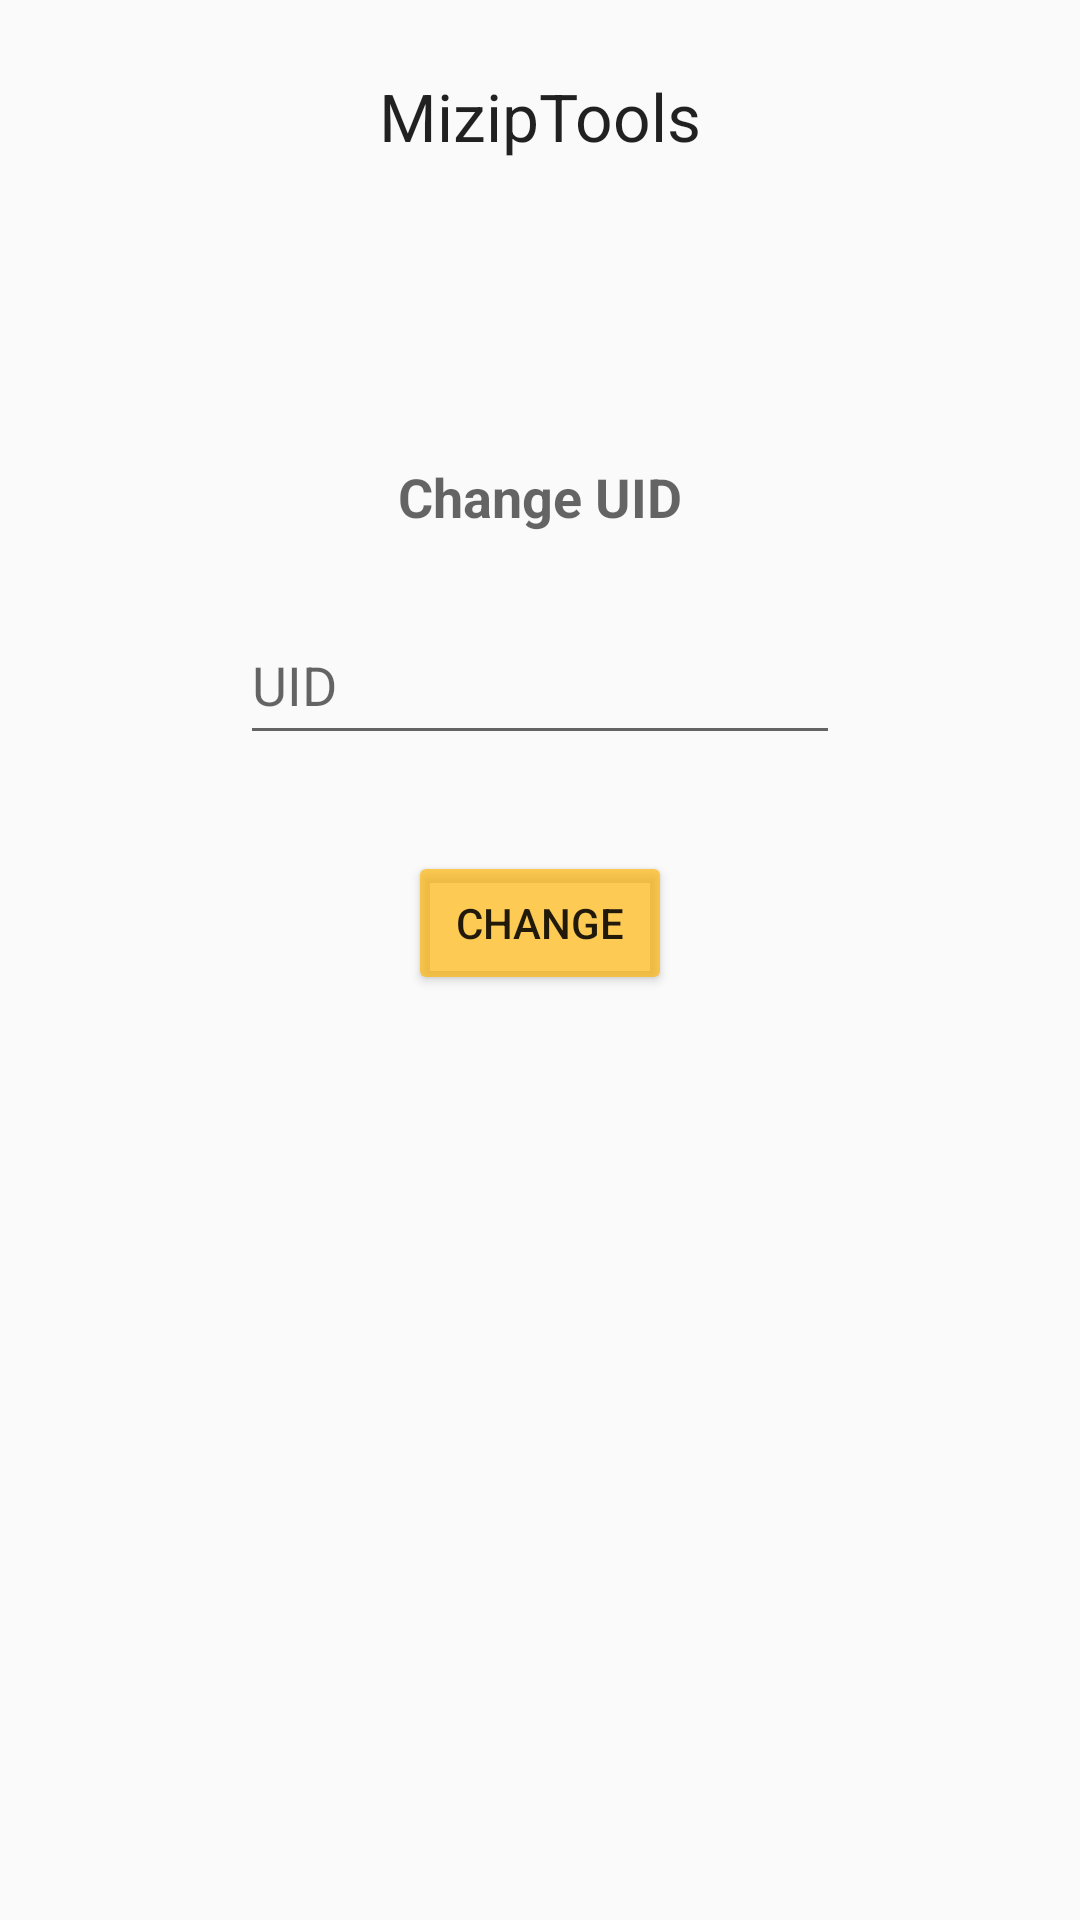

This screen was rendered from an Android layout file. Write that file and the resources it references.
<!-- AndroidManifest.xml: application theme Theme.MiZIpTools -->
<!-- res/layout/activity_change_id.xml -->
<?xml version="1.0" encoding="utf-8"?>
<androidx.constraintlayout.widget.ConstraintLayout xmlns:android="http://schemas.android.com/apk/res/android"
    xmlns:app="http://schemas.android.com/apk/res-auto"
    android:layout_width="match_parent"
    android:layout_height="match_parent">

    <TextView
        android:id="@+id/titre_ch_id"
        android:layout_width="wrap_content"
        android:layout_height="wrap_content"
        android:layout_marginTop="24dp"
        android:text="@string/miziptools"
        android:textAppearance="@style/TextAppearance.AppCompat.Large"
        app:flow_horizontalAlign="center"
        app:layout_constraintEnd_toEndOf="parent"
        app:layout_constraintHorizontal_bias="0.5"
        app:layout_constraintStart_toStartOf="parent"
        app:layout_constraintTop_toTopOf="parent" />

    <TextView
        android:id="@+id/sous_titre_ch_id"
        android:layout_width="wrap_content"
        android:layout_height="wrap_content"
        android:layout_marginTop="100dp"
        android:text="@string/changer_l_uid"
        android:textAllCaps="false"
        android:textAppearance="@style/TextAppearance.AppCompat.Medium"
        android:textStyle="bold"
        app:flow_horizontalAlign="center"
        app:layout_constraintBottom_toTopOf="@+id/nouveau_uid"
        app:layout_constraintEnd_toEndOf="parent"
        app:layout_constraintHorizontal_bias="0.5"
        app:layout_constraintStart_toStartOf="parent"
        app:layout_constraintTop_toBottomOf="@+id/titre_ch_id"
        app:layout_constraintVertical_bias="0.5" />

    <EditText
        android:id="@+id/nouveau_uid"
        android:layout_width="200dp"
        android:layout_height="50dp"
        android:layout_marginTop="24dp"
        android:drawableTint="#9AFFFFFF"
        android:ems="10"
        android:hint="@string/uid"
        android:inputType="text"
        android:maxLength="8"
        app:layout_constraintEnd_toEndOf="parent"
        app:layout_constraintHorizontal_bias="0.5"
        app:layout_constraintStart_toStartOf="parent"
        app:layout_constraintTop_toBottomOf="@+id/sous_titre_ch_id" />

    <Button
        android:id="@+id/button_ch_id"
        android:layout_width="wrap_content"
        android:layout_height="wrap_content"
        android:layout_marginTop="32dp"
        android:backgroundTint="#AAFFB300"
        android:text="@string/changer"
        app:layout_constraintEnd_toEndOf="parent"
        app:layout_constraintHorizontal_bias="0.5"
        app:layout_constraintStart_toStartOf="parent"
        app:layout_constraintTop_toBottomOf="@+id/nouveau_uid" />

    <androidx.constraintlayout.widget.Guideline
        android:id="@+id/guideline"
        android:layout_width="wrap_content"
        android:layout_height="wrap_content"
        android:orientation="vertical"
        app:layout_constraintGuide_begin="20dp" />
</androidx.constraintlayout.widget.ConstraintLayout>
<!-- resources referenced by this layout -->
<resources>
  <string name="changer">Change</string>
  <string name="changer_l_uid">Change UID</string>
  <string name="miziptools">MizipTools</string>
  <string name="uid">UID</string>
  <style name="Theme.MiZIpTools" parent="android:Theme.Material.Light.NoActionBar" />
</resources>
